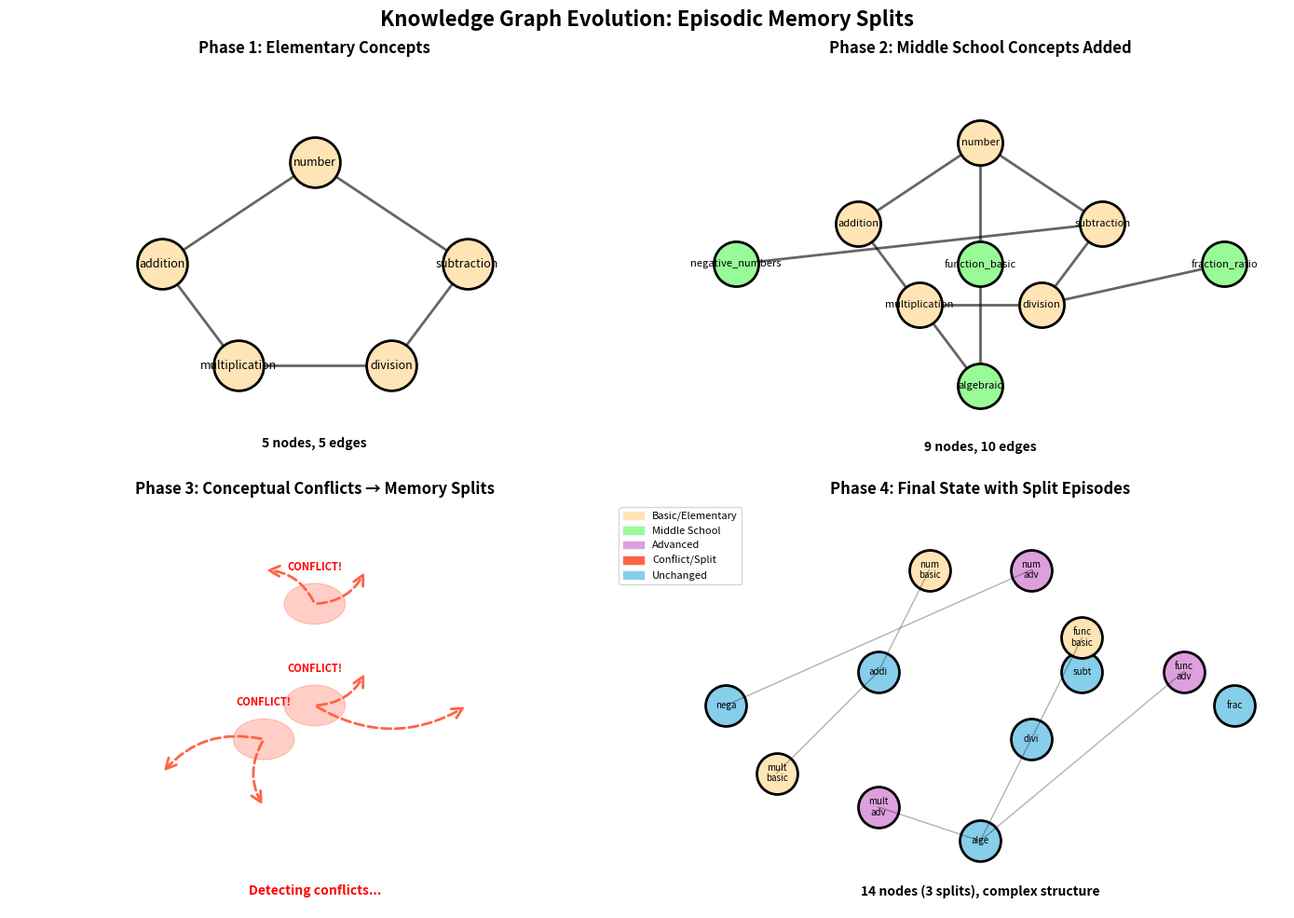
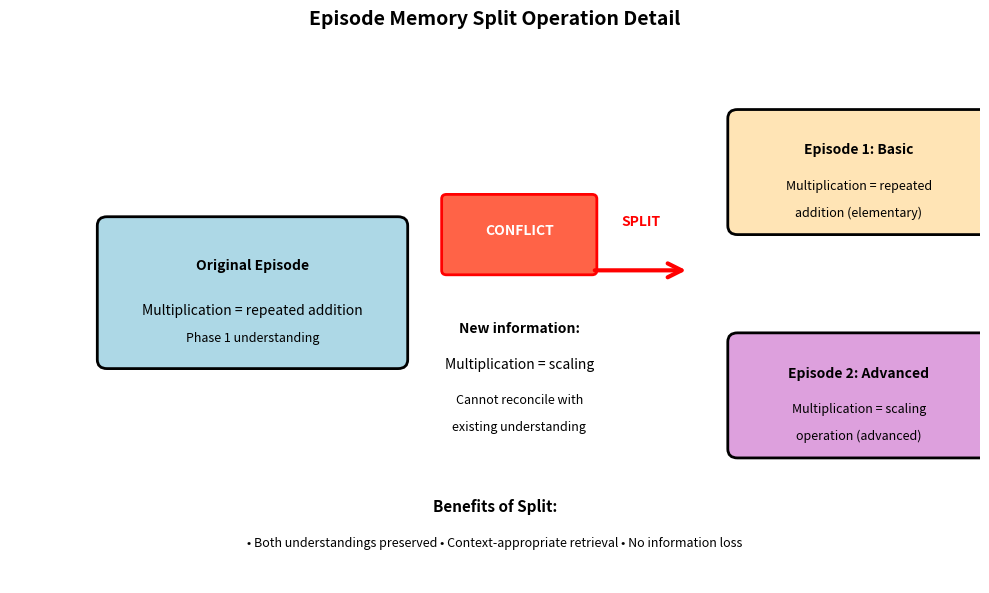

These charts were generated, in order, by the following Python code:
#!/usr/bin/env python3
"""
Visualize the evolution of graph states showing splits
"""

import matplotlib.pyplot as plt
import matplotlib.patches as patches
from matplotlib.patches import FancyBboxPatch, FancyArrowPatch, Circle
import networkx as nx
import numpy as np


def create_graph_state_evolution():
    """Create visualization showing how the knowledge graph evolves with splits"""
    
    fig, axes = plt.subplots(2, 2, figsize=(14, 10))
    fig.suptitle('Knowledge Graph Evolution: Episodic Memory Splits', fontsize=16, fontweight='bold')
    
    # Colors
    colors = {
        'phase1': '#FFE4B5',  # Moccasin
        'phase2': '#98FB98',  # PaleGreen
        'phase3': '#DDA0DD',  # Plum
        'split': '#FF6347',   # Tomato
        'normal': '#87CEEB'   # SkyBlue
    }
    
    # --- Phase 1: Initial State ---
    ax1 = axes[0, 0]
    ax1.set_title('Phase 1: Elementary Concepts', fontsize=12, fontweight='bold')
    ax1.set_xlim(-2, 2)
    ax1.set_ylim(-2, 2)
    ax1.axis('off')
    
    # Create simple graph
    G1 = nx.Graph()
    nodes_phase1 = ['number', 'addition', 'subtraction', 'multiplication', 'division']
    positions1 = {
        'number': (0, 1),
        'addition': (-1, 0),
        'subtraction': (1, 0),
        'multiplication': (-0.5, -1),
        'division': (0.5, -1)
    }
    
    G1.add_nodes_from(nodes_phase1)
    G1.add_edges_from([
        ('number', 'addition'),
        ('number', 'subtraction'),
        ('addition', 'multiplication'),
        ('subtraction', 'division'),
        ('multiplication', 'division')
    ])
    
    # Draw graph
    nx.draw_networkx_nodes(G1, positions1, ax=ax1, node_color=colors['phase1'], 
                          node_size=1500, edgecolors='black', linewidths=2)
    nx.draw_networkx_labels(G1, positions1, ax=ax1, font_size=9)
    nx.draw_networkx_edges(G1, positions1, ax=ax1, width=2, alpha=0.6)
    
    ax1.text(0, -1.8, '5 nodes, 5 edges', ha='center', fontweight='bold')
    
    # --- Phase 2: After Adding New Concepts ---
    ax2 = axes[0, 1]
    ax2.set_title('Phase 2: Middle School Concepts Added', fontsize=12, fontweight='bold')
    ax2.set_xlim(-2.5, 2.5)
    ax2.set_ylim(-2.5, 2.5)
    ax2.axis('off')
    
    # Expanded graph
    G2 = nx.Graph()
    nodes_phase2_old = nodes_phase1
    nodes_phase2_new = ['negative_numbers', 'fraction_ratio', 'function_basic', 'algebraic']
    
    positions2 = {
        'number': (0, 1.5),
        'addition': (-1, 0.5),
        'subtraction': (1, 0.5),
        'multiplication': (-0.5, -0.5),
        'division': (0.5, -0.5),
        'negative_numbers': (-2, 0),
        'fraction_ratio': (2, 0),
        'function_basic': (0, 0),
        'algebraic': (0, -1.5)
    }
    
    G2.add_nodes_from(nodes_phase2_old + nodes_phase2_new)
    G2.add_edges_from([
        ('number', 'addition'), ('number', 'subtraction'),
        ('addition', 'multiplication'), ('subtraction', 'division'),
        ('multiplication', 'division'), ('negative_numbers', 'subtraction'),
        ('fraction_ratio', 'division'), ('function_basic', 'algebraic'),
        ('algebraic', 'multiplication'), ('function_basic', 'number')
    ])
    
    # Draw with different colors
    nx.draw_networkx_nodes(G2, positions2, nodelist=nodes_phase2_old, ax=ax2, 
                          node_color=colors['phase1'], node_size=1200, 
                          edgecolors='black', linewidths=2)
    nx.draw_networkx_nodes(G2, positions2, nodelist=nodes_phase2_new, ax=ax2, 
                          node_color=colors['phase2'], node_size=1200, 
                          edgecolors='black', linewidths=2)
    nx.draw_networkx_labels(G2, positions2, ax=ax2, font_size=8)
    nx.draw_networkx_edges(G2, positions2, ax=ax2, width=2, alpha=0.6)
    
    ax2.text(0, -2.3, '9 nodes, 10 edges', ha='center', fontweight='bold')
    
    # --- Phase 3: Conflicts Trigger Splits ---
    ax3 = axes[1, 0]
    ax3.set_title('Phase 3: Conceptual Conflicts → Memory Splits', fontsize=12, fontweight='bold')
    ax3.set_xlim(-3, 3)
    ax3.set_ylim(-3, 3)
    ax3.axis('off')
    
    # Show splits happening
    split_nodes = {
        'multiplication': {'basic': (-1.5, -1), 'advanced': (-0.5, -1.5)},
        'function_basic': {'basic': (0.5, 0.5), 'advanced': (1.5, 0)},
        'number': {'basic': (-0.5, 2), 'advanced': (0.5, 2)}
    }
    
    # Draw original nodes that will split
    for node, splits in split_nodes.items():
        if node in positions2:
            # Original node with warning
            circle = Circle(positions2[node], 0.3, color=colors['split'], alpha=0.3)
            ax3.add_patch(circle)
            ax3.text(positions2[node][0], positions2[node][1] + 0.5, 
                    'CONFLICT!', ha='center', fontsize=8, color='red', fontweight='bold')
    
    # Draw the split process
    for node, splits in split_nodes.items():
        if node in positions2:
            orig_pos = positions2[node]
            for split_type, new_pos in splits.items():
                # Arrow from original to split
                arrow = FancyArrowPatch(orig_pos, new_pos,
                                      connectionstyle="arc3,rad=0.3",
                                      arrowstyle='->',
                                      mutation_scale=20,
                                      color=colors['split'],
                                      linewidth=2,
                                      linestyle='--')
                ax3.add_patch(arrow)
    
    ax3.text(0, -2.8, 'Detecting conflicts...', ha='center', fontweight='bold', color='red')
    
    # --- Phase 4: Final State After Splits ---
    ax4 = axes[1, 1]
    ax4.set_title('Phase 4: Final State with Split Episodes', fontsize=12, fontweight='bold')
    ax4.set_xlim(-3, 3)
    ax4.set_ylim(-3, 3)
    ax4.axis('off')
    
    # Final graph with split nodes
    G4 = nx.Graph()
    
    # All nodes including split ones
    final_positions = {
        'addition': (-1, 0.5),
        'subtraction': (1, 0.5),
        'division': (0.5, -0.5),
        'negative_numbers': (-2.5, 0),
        'fraction_ratio': (2.5, 0),
        'algebraic': (0, -2),
        'mult_basic': (-2, -1),
        'mult_advanced': (-1, -1.5),
        'func_basic': (1, 1),
        'func_advanced': (2, 0.5),
        'num_basic': (-0.5, 2),
        'num_advanced': (0.5, 2)
    }
    
    # Group nodes by type
    unchanged_nodes = ['addition', 'subtraction', 'division', 'negative_numbers', 
                      'fraction_ratio', 'algebraic']
    basic_nodes = ['mult_basic', 'func_basic', 'num_basic']
    advanced_nodes = ['mult_advanced', 'func_advanced', 'num_advanced']
    
    # Draw nodes by group
    nx.draw_networkx_nodes(G4, final_positions, nodelist=unchanged_nodes, ax=ax4,
                          node_color=colors['normal'], node_size=1000,
                          edgecolors='black', linewidths=2)
    nx.draw_networkx_nodes(G4, final_positions, nodelist=basic_nodes, ax=ax4,
                          node_color=colors['phase1'], node_size=1000,
                          edgecolors='black', linewidths=2)
    nx.draw_networkx_nodes(G4, final_positions, nodelist=advanced_nodes, ax=ax4,
                          node_color=colors['phase3'], node_size=1000,
                          edgecolors='black', linewidths=2)
    
    # Labels
    labels = {
        'mult_basic': 'mult\nbasic',
        'mult_advanced': 'mult\nadv',
        'func_basic': 'func\nbasic',
        'func_advanced': 'func\nadv',
        'num_basic': 'num\nbasic',
        'num_advanced': 'num\nadv'
    }
    for node in unchanged_nodes:
        labels[node] = node[:4]
    
    nx.draw_networkx_labels(G4, final_positions, labels, ax=ax4, font_size=7)
    
    # Draw some connections
    connections = [
        ('num_basic', 'addition'), ('num_advanced', 'negative_numbers'),
        ('mult_basic', 'addition'), ('mult_advanced', 'algebraic'),
        ('func_basic', 'algebraic'), ('func_advanced', 'algebraic')
    ]
    
    for u, v in connections:
        ax4.plot([final_positions[u][0], final_positions[v][0]], 
                [final_positions[u][1], final_positions[v][1]], 
                'k-', alpha=0.3, linewidth=1)
    
    ax4.text(0, -2.8, '14 nodes (3 splits), complex structure', ha='center', fontweight='bold')
    
    # Add legend
    legend_elements = [
        patches.Patch(color=colors['phase1'], label='Basic/Elementary'),
        patches.Patch(color=colors['phase2'], label='Middle School'),
        patches.Patch(color=colors['phase3'], label='Advanced'),
        patches.Patch(color=colors['split'], label='Conflict/Split'),
        patches.Patch(color=colors['normal'], label='Unchanged')
    ]
    ax4.legend(handles=legend_elements, loc='upper left', bbox_to_anchor=(-0.1, 1), fontsize=8)
    
    plt.tight_layout()
    
    # Save
    output_file = "graph_state_evolution.png"
    plt.savefig(output_file, dpi=300, bbox_inches='tight')
    print(f"\n📊 Graph state evolution saved to: {output_file}")
    
    # Create detailed split diagram
    create_split_detail_diagram()


def create_split_detail_diagram():
    """Create detailed diagram showing what happens during a split"""
    
    fig, ax = plt.subplots(figsize=(10, 6))
    fig.suptitle('Episode Memory Split Operation Detail', fontsize=14, fontweight='bold')
    
    ax.set_xlim(0, 10)
    ax.set_ylim(0, 6)
    ax.axis('off')
    
    # Original episode
    orig_box = FancyBboxPatch((1, 2.5), 3, 1.5,
                              boxstyle="round,pad=0.1",
                              facecolor='lightblue',
                              edgecolor='black',
                              linewidth=2)
    ax.add_patch(orig_box)
    ax.text(2.5, 3.5, 'Original Episode', ha='center', fontweight='bold')
    ax.text(2.5, 3, 'Multiplication = repeated addition', ha='center')
    ax.text(2.5, 2.7, 'Phase 1 understanding', ha='center', fontsize=9, style='italic')
    
    # Conflict
    conflict_box = FancyBboxPatch((4.5, 3.5), 1.5, 0.8,
                                  boxstyle="round,pad=0.05",
                                  facecolor='#FF6347',
                                  edgecolor='red',
                                  linewidth=2)
    ax.add_patch(conflict_box)
    ax.text(5.25, 3.9, 'CONFLICT', ha='center', fontweight='bold', color='white')
    
    ax.text(5.25, 2.8, 'New information:', ha='center', fontweight='bold')
    ax.text(5.25, 2.4, 'Multiplication = scaling', ha='center')
    ax.text(5.25, 2, 'Cannot reconcile with', ha='center', fontsize=9)
    ax.text(5.25, 1.7, 'existing understanding', ha='center', fontsize=9)
    
    # Split arrow
    split_arrow = FancyArrowPatch((6, 3.5), (7, 3.5),
                                 connectionstyle="arc3,rad=0",
                                 arrowstyle='->',
                                 mutation_scale=25,
                                 color='red',
                                 linewidth=3)
    ax.add_patch(split_arrow)
    ax.text(6.5, 4, 'SPLIT', ha='center', fontweight='bold', color='red')
    
    # Result: Two episodes
    basic_box = FancyBboxPatch((7.5, 4), 2.5, 1.2,
                               boxstyle="round,pad=0.1",
                               facecolor='#FFE4B5',
                               edgecolor='black',
                               linewidth=2)
    ax.add_patch(basic_box)
    ax.text(8.75, 4.8, 'Episode 1: Basic', ha='center', fontweight='bold')
    ax.text(8.75, 4.4, 'Multiplication = repeated', ha='center', fontsize=9)
    ax.text(8.75, 4.1, 'addition (elementary)', ha='center', fontsize=9)
    
    advanced_box = FancyBboxPatch((7.5, 1.5), 2.5, 1.2,
                                  boxstyle="round,pad=0.1",
                                  facecolor='#DDA0DD',
                                  edgecolor='black',
                                  linewidth=2)
    ax.add_patch(advanced_box)
    ax.text(8.75, 2.3, 'Episode 2: Advanced', ha='center', fontweight='bold')
    ax.text(8.75, 1.9, 'Multiplication = scaling', ha='center', fontsize=9)
    ax.text(8.75, 1.6, 'operation (advanced)', ha='center', fontsize=9)
    
    # Benefits
    ax.text(5, 0.8, 'Benefits of Split:', ha='center', fontweight='bold', fontsize=11)
    ax.text(5, 0.4, '• Both understandings preserved • Context-appropriate retrieval • No information loss',
           ha='center', fontsize=9)
    
    plt.tight_layout()
    
    # Save
    output_file = "episode_split_detail.png"
    plt.savefig(output_file, dpi=300, bbox_inches='tight')
    print(f"📊 Episode split detail saved to: {output_file}")


if __name__ == "__main__":
    create_graph_state_evolution()
